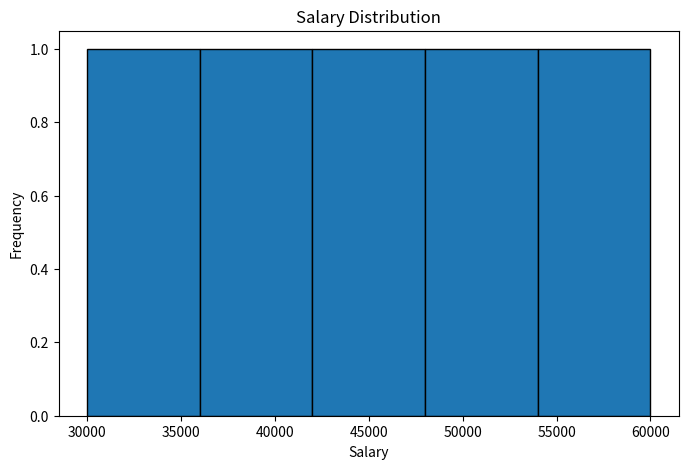

Write Python code to recreate this figure.
"""
Create a histogram to visualize salary distribution.

This program displays the frequency distribution
of salary values using a histogram.
"""

import matplotlib.pyplot as plt

SALARY_VALUES: list[int] = [
    30000,
    40000,
    50000,
    60000,
    45000,
]

FIGURE_WIDTH: int = 8
FIGURE_HEIGHT: int = 5
BIN_COUNT: int = 5


def create_histogram() -> None:
    """
    Create and display a histogram of salary values.
    """
    plt.figure(figsize=(FIGURE_WIDTH, FIGURE_HEIGHT))

    plt.hist(
        SALARY_VALUES,
        bins=BIN_COUNT,
        edgecolor="black"
    )

    plt.title("Salary Distribution")
    plt.xlabel("Salary")
    plt.ylabel("Frequency")

    plt.show()


if __name__ == "__main__":
    create_histogram()
